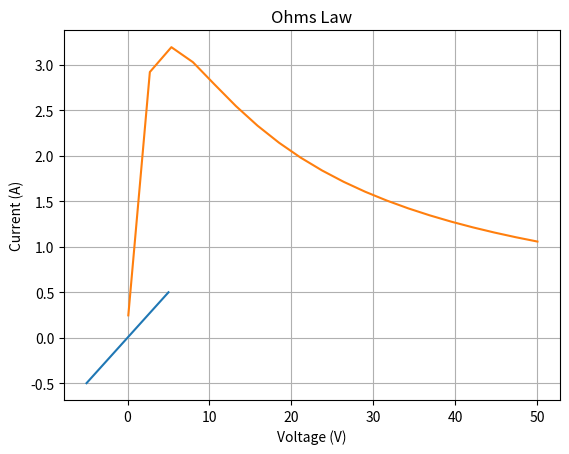

Reproduce this figure in Python.
R = 10 # Resistance
V = 5 # Voltage
I = V/R # Current
print(f"I = {I} A")

R = 10
V = 5 
I = V/R 
print(f"I = {I} A")

import numpy as np
# V and I are initialized as empty lists
R = 10
V = []
I = []

for value in range(-5, 6): 
    V.append(value)
for voltage in V: 
    I.append(voltage/R)

R = 10
V = np.linspace(-5, 5, 11)

I = V/R

import matplotlib.pyplot as plt
plt.plot(V, I)

plt.clf() # Clear the plot if there was anything on it
plt.plot(V, I)
plt.xlabel('Voltage (V)') # x-axis label
plt.ylabel('Current (A)') # y-axis label
plt.title('Ohms Law')
plt.grid()

V = 8
Rth = 5

Rload = np.linspace(0.1, 50, 20)
Iload = V/(Rth + Rload) # Element wise division
Vload = Iload * Rload # Element wise multiplication
Pload = Iload * Vload

plt.plot(Rload, Pload)

Pmax = np.max(Pload) # Finding the maximum value of Pload
print(f"Pmax = {Pmax}")

Pmax_idx = np.argmax(Pload) # Finding the index in which Pload is maximum
print(f"Pmax_idx = {Pmax_idx}")

Rload[Pmax_idx]
print(f"Rload[Pmax_idx] = {Rload[Pmax_idx]}")

R1 = 10
R2 = 5
R3 = 5
V1 = 5
V2 = -15

a11 = R1+R2
a12 = -R2
a21 = -R2
a22 = R2+R3

b1 = V1
b2 = -V2

A = np.array([[a11, a12],
              [a21, a22]])

b = np.array([[b1], [b2]])

print(A)
print(b)

Ainv = np.linalg.inv(A)
print(Ainv)

x = Ainv @ b # The @ operator multiplies two matrices
print(x)

x = np.linalg.solve(A, b)
print(x)

R1 = 90
R2 = 30
R3 = 30
R4 = 5
V1 = 25
V2 = -65

a11 = R1 + R2 + R3
a12 = -R2
a13 = -R3
a21 = -R2
a22 = R2+R4
a23 = -R4
a31 = -R3
a32 = -R4
a33 = R3+R4

b1 = 0
b2 = V1
b3 = -V2

A = np.array([[a11, a12, a13],
              [a21, a22, a23],
              [a31, a32, a33]])

b = np.array([[b1], [b2], [b3]])

x = np.linalg.solve(A, b)
print(x)

R1 = 90
R2 = 30
R3 = 30
R4 = 5
V1 = 25
V2 = -65

a11 = -R2 - R3
a12 = +R2
a13 = +R3
a21 = -R2
a22 = R2+R4
a23 = -R4
a31 = -R3
a32 = -R4
a33 = R3+R4

b1 = V1-V2
b2 = V1
b3 = -V2

A = np.array([[a11, a12, a13],
              [a21, a22, a23],
              [a31, a32, a33]])

b = np.array([[b1], [b2], [b3]])

# x = np.linalg.solve(A, b)
# print(x)